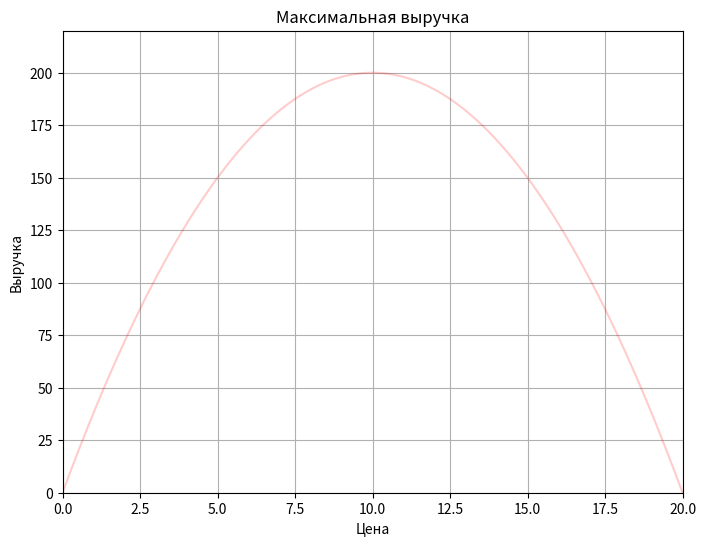

Write Python code to recreate this figure.
import numpy as np
import matplotlib.pyplot as plt
from matplotlib.animation import FuncAnimation

x = np.linspace(0, 20, 400)

R = -2 * x**2 + 40 * x
peak_idx = int(np.argmax(R))
fig, ax = plt.subplots(figsize=(8, 6))
ax.plot(x, R, color='red', alpha=0.2)
line, = ax.plot([], [], color='red', lw=2)
point, = ax.plot([], [], 'o', color='red')

txt = ax.text(1, 200, '', fontsize=12)
ax.set_xlim(0, 20)
ax.set_ylim(0, 220)
ax.set_xlabel('Цена')
ax.set_ylabel('Выручка')
ax.set_title('Максимальная выручка')
ax.grid()

def update(i):
    line.set_data(x[:i + 1], R[:i + 1])
    point.set_data([x[i]], [R[i]])
    txt.set_text(f'Цена: {x[i]:.1f} Выручка: {R[i]:.1f}')

anim = FuncAnimation(
    fig,
    update,
    frames=range(peak_idx + 1),
    interval=20,
    repeat=False
)

plt.show()
